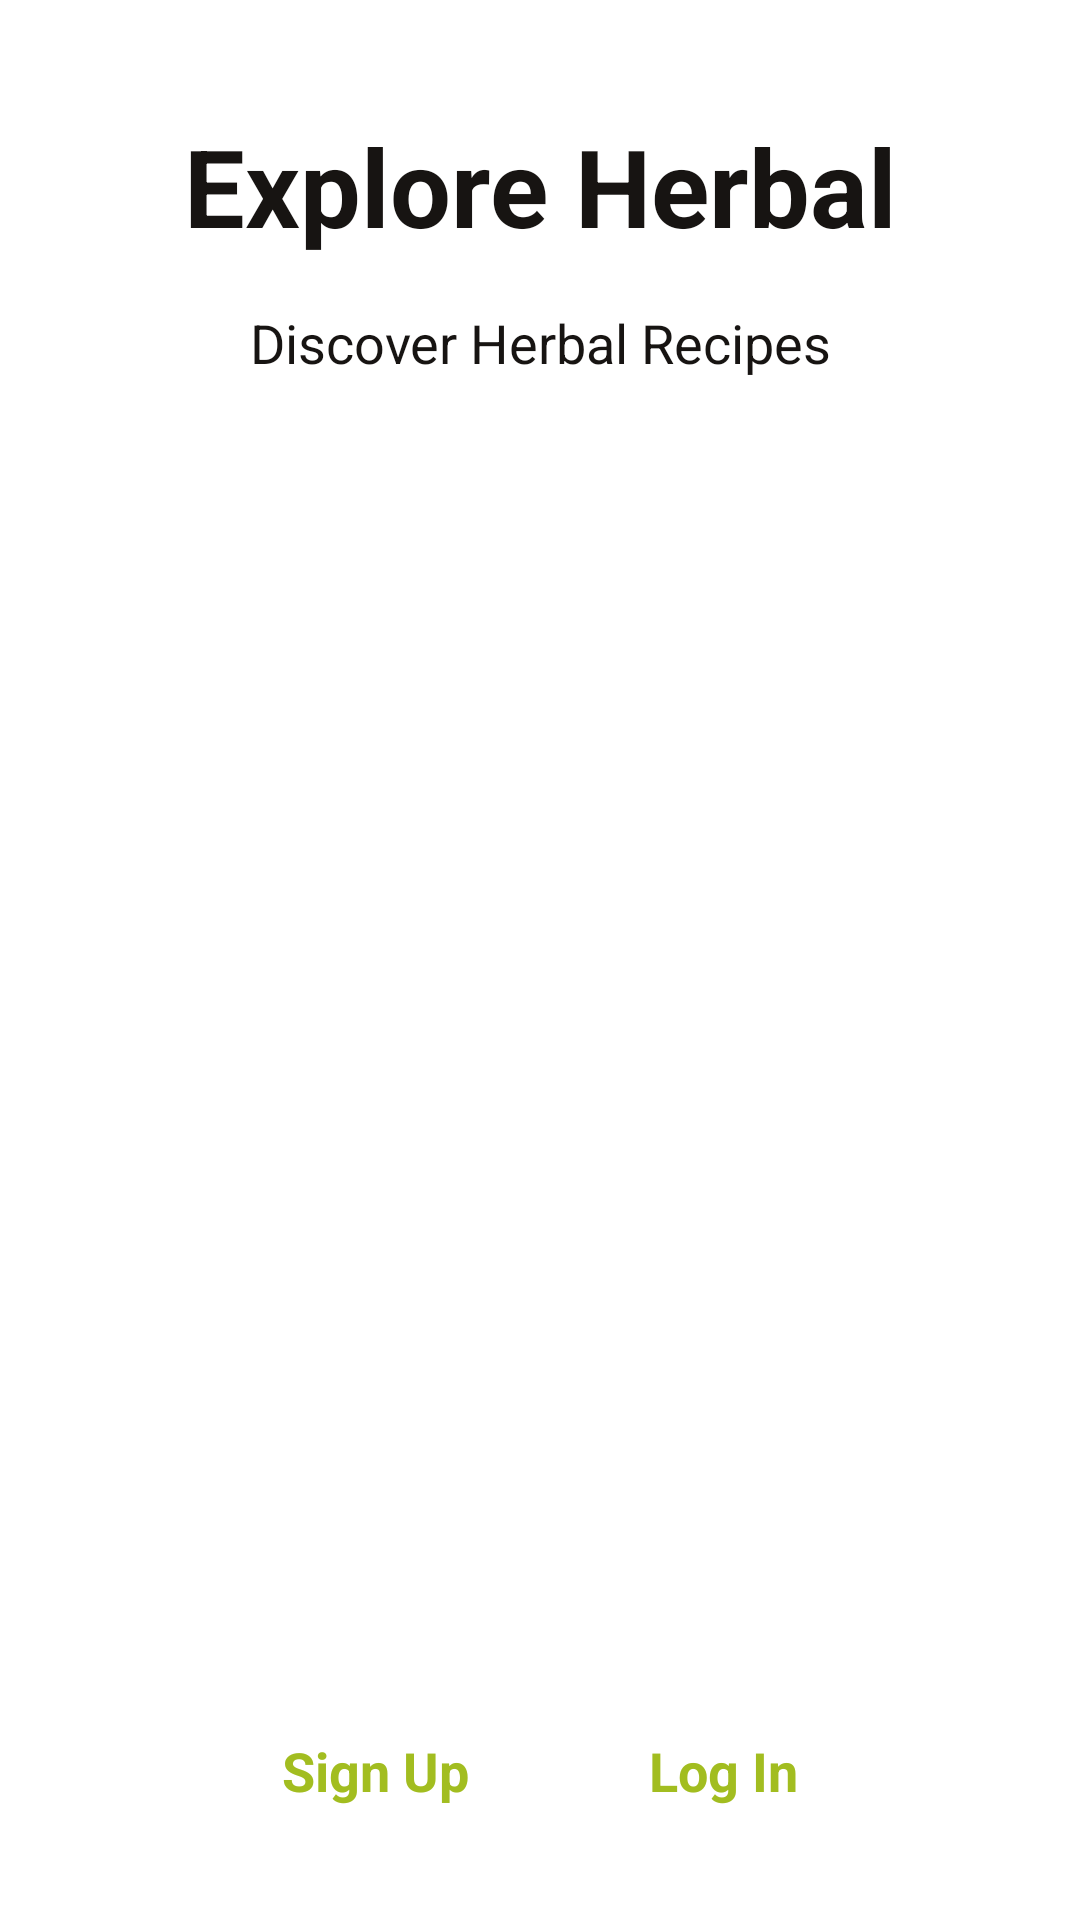

Here is an Android app screen rendered from its layout file. Give the layout XML and the strings, colors and styles it references.
<!-- AndroidManifest.xml: application theme Theme.Herbal -->
<!-- res/layout/activity_introduction.xml -->
<?xml version="1.0" encoding="utf-8"?>
<androidx.constraintlayout.widget.ConstraintLayout xmlns:android="http://schemas.android.com/apk/res/android"
    xmlns:app="http://schemas.android.com/apk/res-auto"
    xmlns:tools="http://schemas.android.com/tools"
    android:layout_width="match_parent"
    android:layout_height="match_parent"
    tools:context=".IntroductionActivity">

    <LinearLayout
        android:layout_width="match_parent"
        android:layout_height="match_parent"
        android:gravity="center"
        android:orientation="vertical"
        android:padding="16dp">

        <TextView
            android:id="@+id/textView"
            android:layout_width="match_parent"
            android:layout_height="wrap_content"
            android:layout_marginBottom="16dp"
            android:text="Explore Herbal"
            android:textAlignment="center"
            android:textColor="@color/black"
            android:textSize="36sp"
            android:textStyle="bold" />

        <TextView
            android:id="@+id/textView2"
            android:layout_width="match_parent"
            android:layout_height="wrap_content"
            android:layout_marginBottom="16dp"
            android:text="Discover Herbal Recipes"
            android:textAlignment="center"
            android:textColor="@color/black"
            android:textSize="18sp" />

        <ImageView
            android:id="@+id/imageView"
            android:layout_width="273dp"
            android:layout_height="400dp"
            app:srcCompat="@drawable/img" />

        <LinearLayout
            android:layout_width="wrap_content"
            android:layout_height="wrap_content"
            android:gravity="bottom"
            android:orientation="horizontal">

            <TextView
                android:id="@+id/introSignupBtn"
                android:layout_width="wrap_content"
                android:layout_height="wrap_content"
                android:layout_weight="1"
                android:text="Sign Up"
                android:textColor="@color/green"
                android:textSize="18sp"
                android:textStyle="bold" />

            <ImageView
                android:id="@+id/imageView2"
                android:layout_width="60dp"
                android:layout_height="60dp"
                android:layout_weight="1"
                app:srcCompat="@drawable/img_5" />

            <TextView
                android:id="@+id/introLoginBtn"
                android:layout_width="wrap_content"
                android:layout_height="wrap_content"
                android:layout_weight="1"
                android:text="Log In"
                android:textColor="@color/green"
                android:textSize="18sp"
                android:textStyle="bold" />
        </LinearLayout>
    </LinearLayout>
</androidx.constraintlayout.widget.ConstraintLayout>
<!-- resources referenced by this layout -->
<resources>
  <color name="black">#FF171412</color>
  <color name="green">#A2BD20</color>
  <!-- drawable img: png bitmap (drawable-v24, 205825 bytes) -->
  <!-- drawable img_5: png bitmap (drawable, 9161 bytes) -->
  <style name="Theme.Herbal" parent="Theme.MaterialComponents.DayNight.NoActionBar">
          
          <item name="colorPrimary">@color/green</item>
          <item name="colorPrimaryVariant">@color/green</item>
          <item name="colorOnPrimary">@color/white</item>
          
          <item name="colorSecondary">@color/green</item>
          <item name="colorSecondaryVariant">@color/green</item>
          <item name="colorOnSecondary">@color/white</item>
          
          <item name="android:statusBarColor">?attr/colorPrimaryVariant</item>
          
      </style>
  <color name="white">#FFFFFFFF</color>
</resources>
